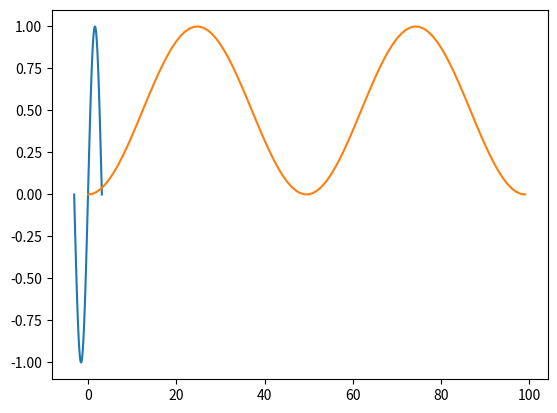

The script that saved this image:
import matplotlib.pylab as plt
import numpy as np
import math
t=np.linspace(-math.pi,math.pi,100)
print(len(t))
plt.plot(t,np.cos(t))
plt.show()
plt.clf()
plt.show()
plt.plot(t,np.sin(t))
plt.show()
plt.plot(np.sin(t)*np.sin(t))
plt.show()